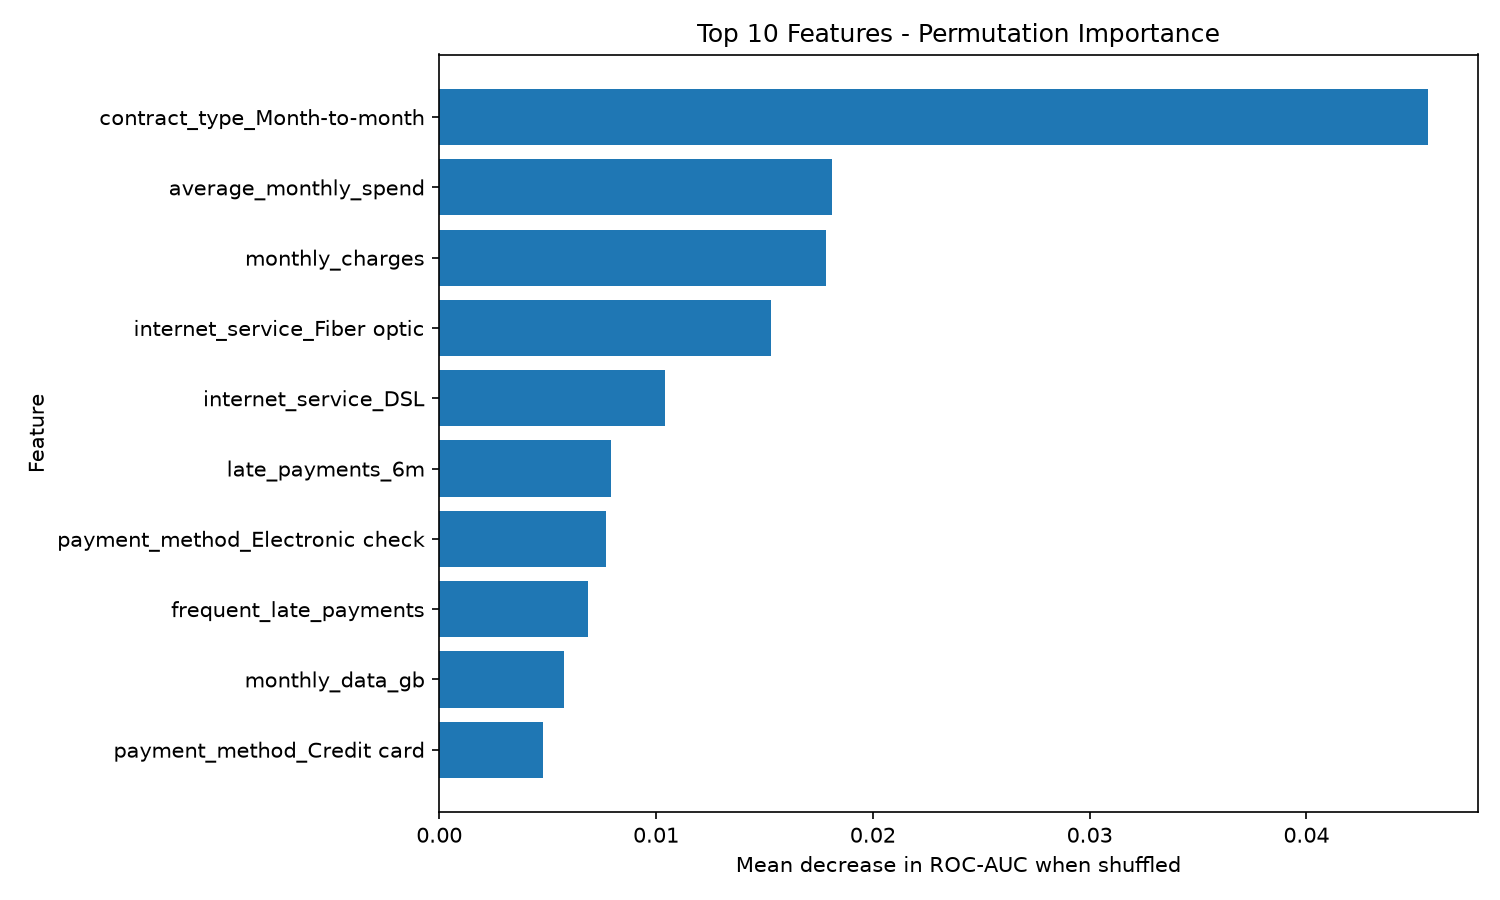

The data file committed next to this chart (first rows):
feature, importance_mean, importance_std
contract_type_Month-to-month, 0.04561, 0.01609
average_monthly_spend, 0.01812, 0.008511
monthly_charges, 0.01784, 0.006215
internet_service_Fiber optic, 0.01531, 0.005274
internet_service_DSL, 0.01039, 0.005237
late_payments_6m, 0.007937, 0.007364
payment_method_Electronic check, 0.007701, 0.00268
frequent_late_payments, 0.006882, 0.004103
monthly_data_gb, 0.005742, 0.003017
payment_method_Credit card, 0.004787, 0.00206
contract_type_One year, 0.004464, 0.005228
internet_service_No internet, 0.004315, 0.001102
contract_type_Two year, 0.003894, 0.001393
support_tickets_3m, 0.002108, 0.01435
payment_method_Bank transfer, 0.0001488, 0.001425
senior_citizen, -0.0005456, 0.004035
short_tenure, -0.001203, 0.006607
high_support_usage, -0.001488, 0.002154
tenure_months, -0.004514, 0.01311
total_charges, -0.009003, 0.009382
